Run: headless pygame with SDL's dummy video driver; simulated clock (each Clock.tick advances the game by its frame time, no real sleeping); random seed 0; keys injected as events and as key.get_pressed() state; mouse plan: one left click at the window centre at the start of phase 2, then a move to the lower-right quarter at the start of phase 3.
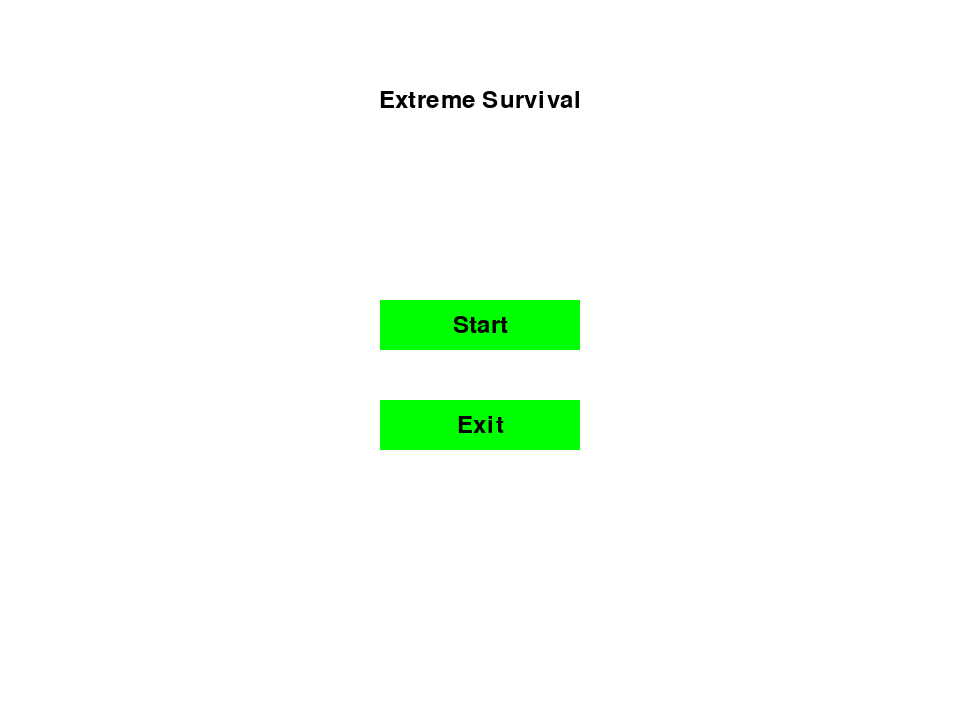
Frame 1 of 4 · flips 1–60 · no input
Frame 2 of 4 · flips 61–180 · clicked the window centre · tapped SPACE, RETURN · held RIGHT (→), D · screen unchanged from frame 1, image omitted
Frame 3 of 4 · flips 181–300 · moved the mouse to the lower-right quarter · held DOWN (↓), S · screen unchanged from frame 2, image omitted
Frame 4 of 4 · flips 301–420 · held LEFT (←), A, UP (↑), W · screen unchanged from frame 3, image omitted

The pygame program that drew these frames:

import pygame
import sys

# 初始化Pygame
pygame.init()

# 窗口大小
width, height = 960, 720
screen = pygame.display.set_mode((width, height))

# 设置窗口标题
pygame.display.set_caption("Extreme Survival")

# 颜色定义
white = (255, 255, 255)
black = (0, 0, 0)
green = (0, 255, 0)

# 字体设置为默认字体
font = pygame.font.Font(None, 36)

# 函数：显示文本
def draw_text(text, x, y, color=black):
    text_surface = font.render(text, True, color)
    text_rect = text_surface.get_rect(center=(x, y))
    screen.blit(text_surface, text_rect)

# 主循环
running = True
while running:
    for event in pygame.event.get():
        if event.type == pygame.QUIT:
            running = False

        elif event.type == pygame.MOUSEBUTTONDOWN:
            if start_button_rect.collidepoint(event.pos):
                # 进入角色选择界面
                character_choose = True
            elif exit_button_rect.collidepoint(event.pos):
                running = False

    # 清屏
    screen.fill(white)

    # 显示标题
    draw_text("Extreme Survival", width // 2, 100)

    # 创建按钮
    start_button_rect = pygame.Rect(width // 2 - 100, 300, 200, 50)
    pygame.draw.rect(screen, green, start_button_rect)

    # 显示按钮上的文字
    draw_text("Start", start_button_rect.centerx, start_button_rect.centery, black)

    exit_button_rect = pygame.Rect(width // 2 - 100, 400, 200, 50)
    pygame.draw.rect(screen, green, exit_button_rect)
    draw_text("Exit", width // 2, 425, black)

    # 更新屏幕
    pygame.display.flip()

# 退出Pygame
pygame.quit()
sys.exit()
